16-way image classification set "dataset-resize" from GitHub (C242-PS525/Capstone_Project_ML); label vocabulary: apple, avocado, banana, durian, guava, kiwi, langsat, mango, melon, orange, papaya, pineapple, rambutan, salak, water guava, watermelon.

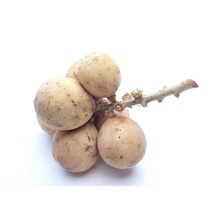
Label: langsat

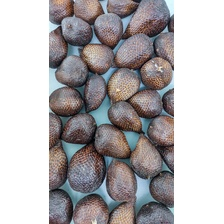
Label: salak

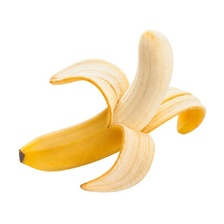
Label: banana

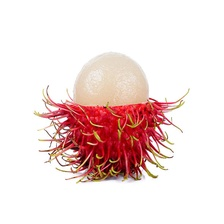
Label: rambutan

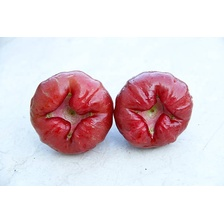
Label: water guava

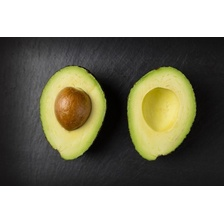
Label: avocado
